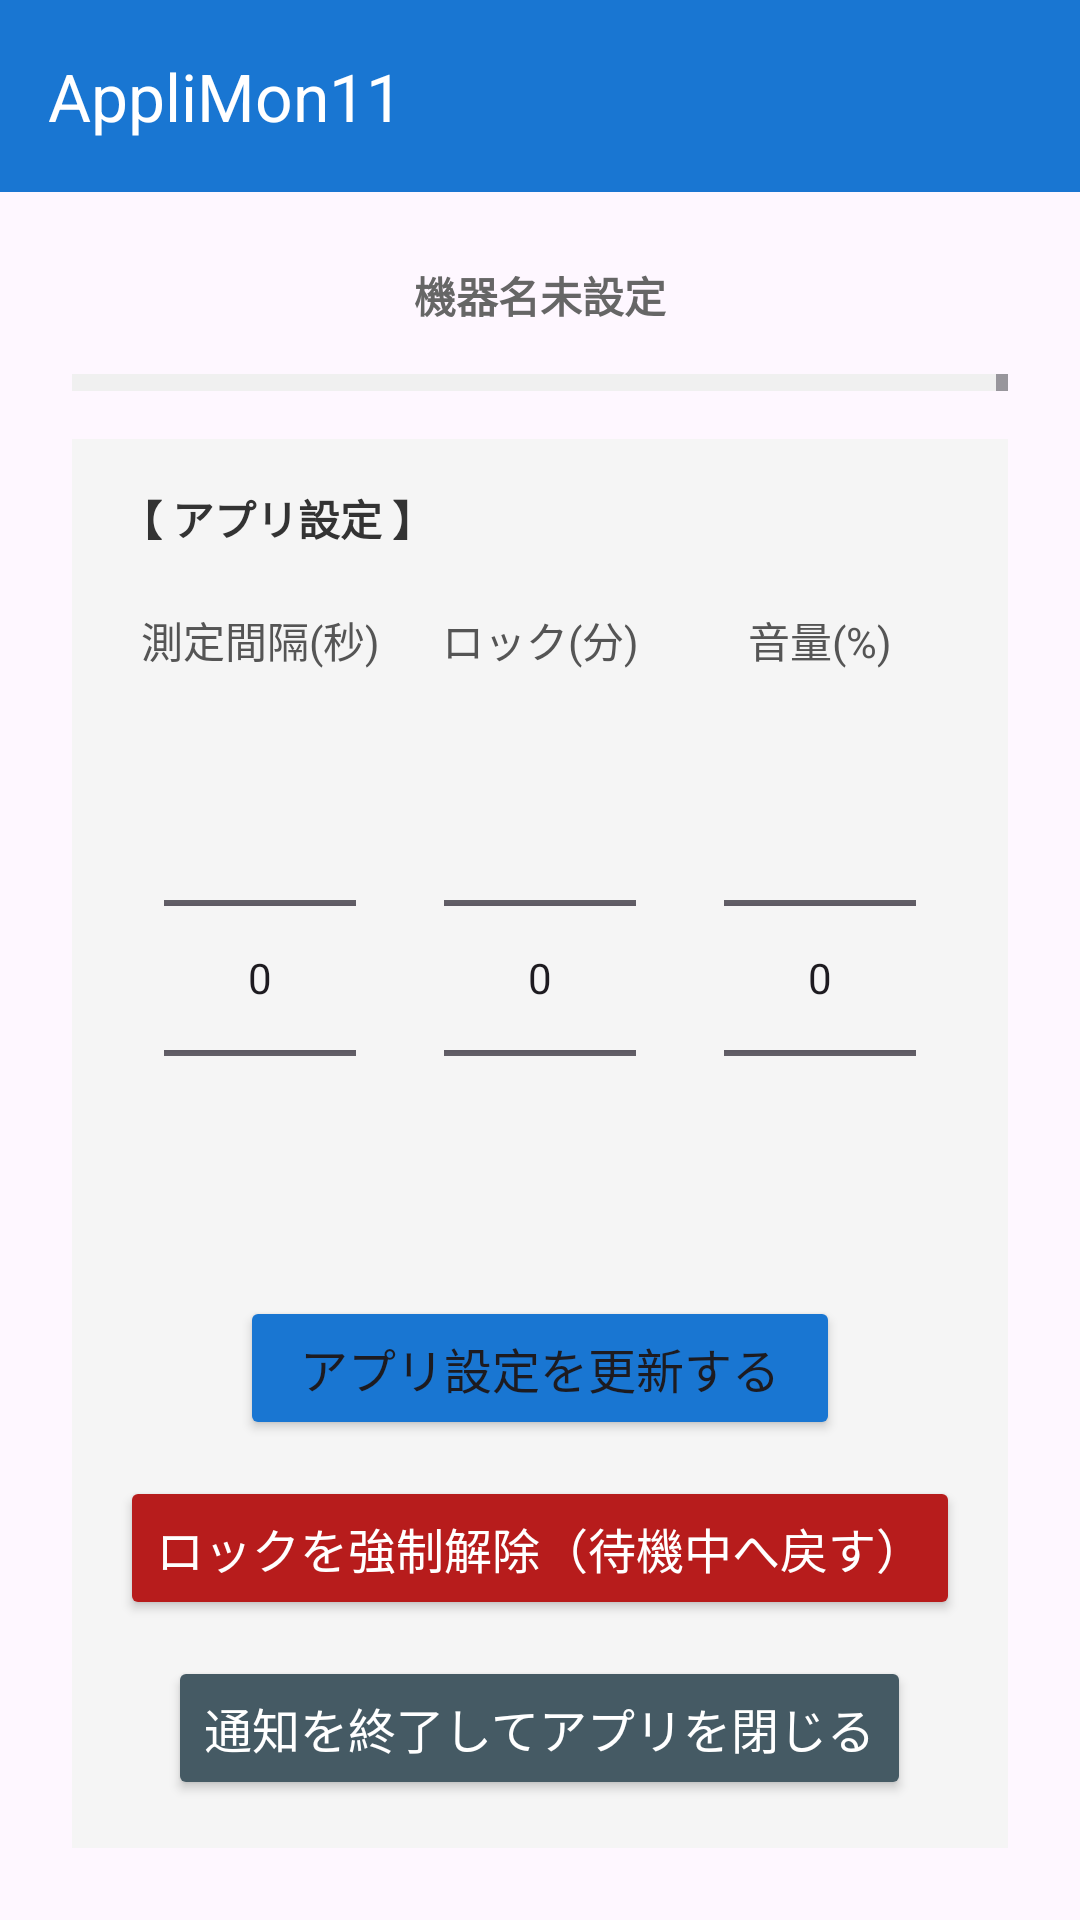

Android layout source for this screen:
<!-- AndroidManifest.xml: application theme Theme.WashNotif -->
<!-- res/layout/activity_main.xml -->
<?xml version="1.0" encoding="utf-8"?>
<LinearLayout xmlns:android="http://schemas.android.com/apk/res/android"
    xmlns:app="http://schemas.android.com/apk/res-auto"
    xmlns:tools="http://schemas.android.com/tools"
    android:id="@+id/mainRootLayout"
    android:layout_width="match_parent"
    android:layout_height="match_parent"
    android:orientation="vertical"
    tools:context=".MainActivity"
    tools:targetApi="33"
    tools:theme="@style/Theme.WashNotif">

    <com.google.android.material.appbar.MaterialToolbar
        android:id="@+id/mainToolbar"
        android:layout_width="match_parent"
        android:layout_height="?attr/actionBarSize"
        android:background="#1976D2"
        app:theme="@style/ThemeOverlay.Material3.Dark"
        app:titleTextColor="@android:color/white"
        app:title="@string/app_name" />

    <LinearLayout
        android:layout_width="match_parent"
        android:layout_height="match_parent"
        android:orientation="vertical"
        android:padding="24dp"
        android:gravity="center_horizontal">

        <TextView
            android:id="@+id/deviceNameTextView"
            android:layout_width="match_parent"
            android:layout_height="wrap_content"
            android:gravity="center"
            android:textColor="#666666"
            android:textSize="14sp"
            android:textStyle="bold"
            android:layout_marginBottom="16dp"
            android:text="@string/device_name_default" />

        <ScrollView
            android:layout_width="match_parent"
            android:layout_height="0dp"
            android:layout_weight="1"
            android:layout_marginBottom="16dp">
            <LinearLayout
                android:layout_width="match_parent"
                android:layout_height="wrap_content"
                android:orientation="vertical">

                <TextView
                    android:id="@+id/statusTextView1"
                    android:layout_width="match_parent"
                    android:layout_height="wrap_content"
                    android:gravity="center"
                    android:textColor="#000000"
                    android:textSize="20sp"
                    android:textStyle="bold"
                    android:padding="16dp"
                    android:background="#F0F0F0"
                    android:layout_marginBottom="16dp"
                    android:text="@string/status_connecting_device1" />

                <TextView
                    android:id="@+id/statusTextView2"
                    android:layout_width="match_parent"
                    android:layout_height="wrap_content"
                    android:gravity="center"
                    android:textColor="#000000"
                    android:textSize="20sp"
                    android:textStyle="bold"
                    android:padding="16dp"
                    android:background="#F0F0F0"
                    android:text="@string/status_connecting_device2" />
            </LinearLayout>
        </ScrollView>

        <LinearLayout
            android:layout_width="match_parent"
            android:layout_height="wrap_content"
            android:orientation="vertical"
            android:background="#F5F5F5"
            android:padding="16dp">

            <TextView
                android:layout_width="wrap_content"
                android:layout_height="wrap_content"
                android:text="@string/label_app_settings"
                android:textStyle="bold"
                android:textColor="#333333"
                android:layout_marginBottom="12dp"/>

            <LinearLayout
                android:layout_width="match_parent"
                android:layout_height="wrap_content"
                android:orientation="horizontal"
                android:baselineAligned="false"
                android:layout_marginBottom="16dp">

                <LinearLayout
                    android:layout_width="0dp"
                    android:layout_height="wrap_content"
                    android:layout_weight="1"
                    android:orientation="vertical"
                    android:gravity="center">
                    <TextView
                        android:layout_width="match_parent"
                        android:layout_height="wrap_content"
                        android:text="@string/label_interval"
                        android:textColor="#555555"
                        android:textSize="14sp"
                        android:gravity="center"
                        android:lines="2"
                        android:layout_marginBottom="4dp"/>
                    <NumberPicker
                        android:id="@+id/intervalPicker"
                        android:layout_width="wrap_content"
                        android:layout_height="wrap_content" />
                </LinearLayout>

                <LinearLayout
                    android:layout_width="0dp"
                    android:layout_height="wrap_content"
                    android:layout_weight="1"
                    android:orientation="vertical"
                    android:gravity="center">
                    <TextView
                        android:layout_width="match_parent"
                        android:layout_height="wrap_content"
                        android:text="@string/label_cooldown"
                        android:textColor="#555555"
                        android:textSize="14sp"
                        android:gravity="center"
                        android:lines="2"
                        android:layout_marginBottom="4dp"/>
                    <NumberPicker
                        android:id="@+id/cooldownPicker"
                        android:layout_width="wrap_content"
                        android:layout_height="wrap_content" />
                </LinearLayout>

                <LinearLayout
                    android:layout_width="0dp"
                    android:layout_height="wrap_content"
                    android:layout_weight="1"
                    android:orientation="vertical"
                    android:gravity="center">
                    <TextView
                        android:layout_width="match_parent"
                        android:layout_height="wrap_content"
                        android:text="@string/label_volume"
                        android:textColor="#555555"
                        android:textSize="14sp"
                        android:gravity="center"
                        android:lines="2"
                        android:layout_marginBottom="4dp"/>
                    <NumberPicker
                        android:id="@+id/volumePicker"
                        android:layout_width="wrap_content"
                        android:layout_height="wrap_content" />
                </LinearLayout>
            </LinearLayout>

            <Button
                android:id="@+id/saveSettingsButton"
                android:layout_width="wrap_content"
                android:layout_height="wrap_content"
                android:minWidth="200dp"
                android:maxWidth="320dp"
                android:backgroundTint="#1976D2"
                android:layout_gravity="center_horizontal"
                android:text="@string/button_update_settings"
                android:textSize="16sp"
                android:layout_marginBottom="12dp" />

            <Button
                android:id="@+id/unlockButton"
                android:layout_width="wrap_content"
                android:layout_height="wrap_content"
                android:minWidth="200dp"
                android:maxWidth="320dp"
                android:layout_gravity="center_horizontal"
                android:text="@string/button_force_unlock"
                android:textColor="#FFFFFF"
                android:backgroundTint="#B71C1C"
                android:textSize="16sp"
                android:layout_marginBottom="12dp" />

            <Button
                android:id="@+id/exitButton"
                android:layout_width="wrap_content"
                android:layout_height="wrap_content"
                android:minWidth="200dp"
                android:maxWidth="320dp"
                android:layout_gravity="center_horizontal"
                android:text="@string/button_exit_app"
                android:textColor="#FFFFFF"
                android:backgroundTint="#455A64"
                android:textSize="16sp" />

            
            <Button
                android:id="@+id/settingsButton"
                android:layout_width="wrap_content"
                android:layout_height="wrap_content"
                android:visibility="gone"
                android:minWidth="200dp"
                android:maxWidth="320dp"
                android:layout_gravity="center_horizontal"
                android:text="@string/button_open_token_settings"
                android:textColor="#FFFFFF"
                android:backgroundTint="#FF9800"
                android:textSize="16sp"
                android:layout_marginTop="20dp" />
        </LinearLayout>
    </LinearLayout>
</LinearLayout>
<!-- resources referenced by this layout -->
<resources>
  <string name="app_name">AppliMon11</string>
  <string name="button_exit_app">通知を終了してアプリを閉じる</string>
  <string name="button_force_unlock">ロックを強制解除（待機中へ戻す）</string>
  <string name="button_open_token_settings">トークン設定画面を開く</string>
  <string name="button_update_settings">アプリ設定を更新する</string>
  <string name="device_name_default">機器名未設定</string>
  <string name="label_app_settings">【 アプリ設定 】</string>
  <string name="label_cooldown">ロック(分)</string>
  <string name="label_interval">測定間隔(秒)</string>
  <string name="label_volume">音量(%)</string>
  <string name="status_connecting_device1">機器1: 接続中…</string>
  <string name="status_connecting_device2">機器2: 接続中…</string>
  <style name="Theme.WashNotif" parent="Base.Theme.WashNotif" />
  <style name="Base.Theme.WashNotif" parent="Theme.Material3.DayNight.NoActionBar">
          
          
      </style>
</resources>
